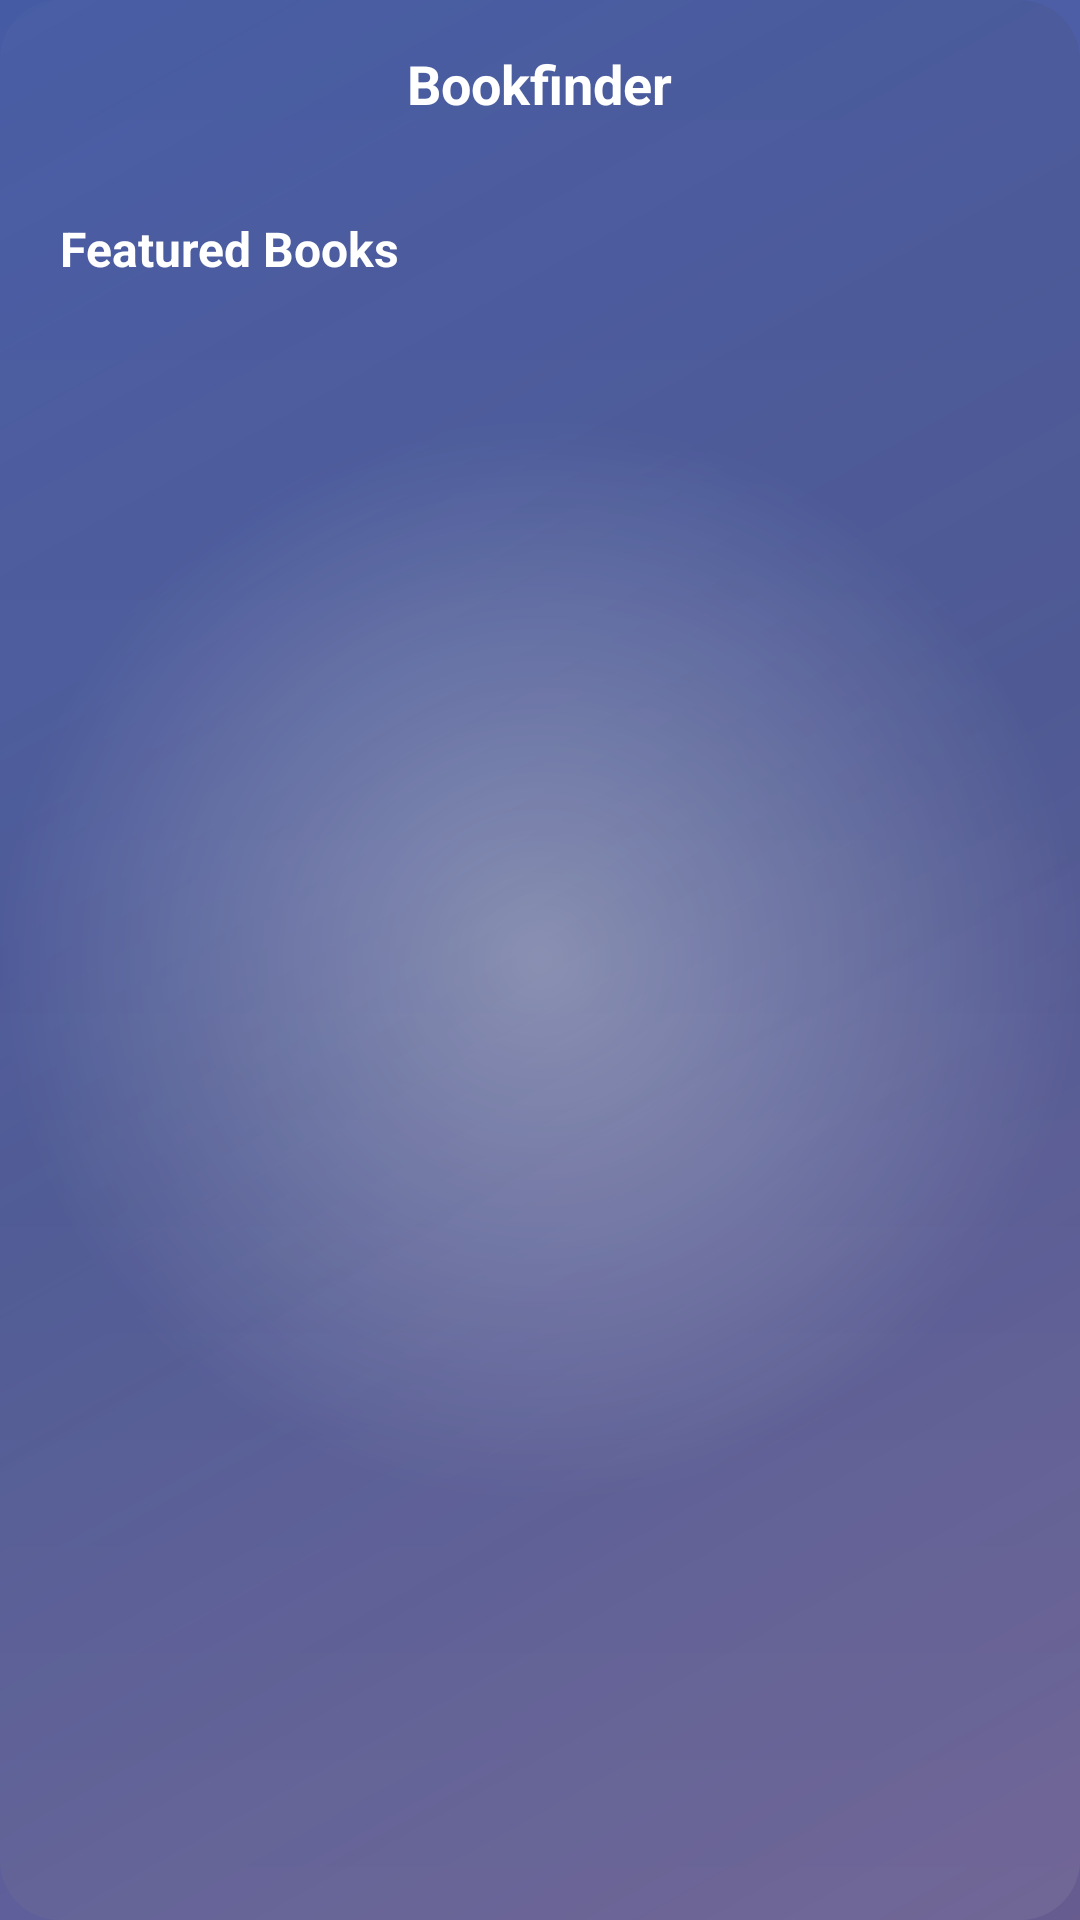

Reconstruct the res/layout file that produces this screen, plus the resources it refers to.
<!-- AndroidManifest.xml: application theme Theme.Bookfinder -->
<!-- res/layout/activity_main.xml -->
<?xml version="1.0" encoding="utf-8"?>
<LinearLayout xmlns:android="http://schemas.android.com/apk/res/android"
    xmlns:app="http://schemas.android.com/apk/res-auto"
    android:orientation="vertical"
    android:background="@drawable/glassy_bg_gradient"
    android:layout_width="match_parent"
    android:layout_height="match_parent">

    
    <RelativeLayout
        android:layout_width="match_parent"
        android:layout_height="56dp"
        android:paddingStart="16dp"
        android:paddingEnd="16dp">

        <TextView
            android:id="@+id/profileTitle"
            android:layout_width="wrap_content"
            android:layout_height="wrap_content"
            android:layout_centerInParent="true"
            android:text="Bookfinder"
            android:textColor="@android:color/white"
            android:textSize="18sp"
            android:textStyle="bold" />
    </RelativeLayout>

    
    <TextView
        android:id="@+id/tvFeaturedLabel"
        android:layout_width="wrap_content"
        android:layout_height="wrap_content"
        android:layout_marginStart="20dp"
        android:layout_marginTop="16dp"
        android:text="Featured Books"
        android:textSize="16sp"
        android:textColor="@android:color/white"
        android:textStyle="bold" />

    
    <androidx.recyclerview.widget.RecyclerView
        android:id="@+id/rvFeatured"
        android:layout_width="match_parent"
        android:layout_height="500dp"
        android:layout_marginTop="8dp"
        android:paddingStart="16dp"
        android:paddingEnd="16dp"
        android:clipToPadding="false"
        android:overScrollMode="never" />

    
    <com.google.android.material.button.MaterialButton
        android:id="@+id/btnSearchNavigate"
        android:layout_width="match_parent"
        android:layout_height="wrap_content"
        android:layout_margin="20dp"
        android:text="Search Books"

        app:cornerRadius="10dp"
        android:backgroundTint="#416C71"
        android:textAllCaps="false" />

</LinearLayout>
<!-- resources referenced by this layout -->
<resources>
  <!-- drawable glassy_bg_gradient (drawable) -->
  <?xml version="1.0" encoding="utf-8"?>
  <layer-list xmlns:android="http://schemas.android.com/apk/res/android">
  
      
      <item>
          <shape android:shape="rectangle">
  
              <gradient
                  android:angle="135"
                  android:centerColor="#ED4856A1"
                  android:endColor="#ED374E9D"
                  android:startColor="#EA5A4D85"
                  android:type="linear" />
          </shape>
      </item>
  
      
      <item>
          <shape android:shape="rectangle">
              <corners android:radius="20dp" />
              <gradient
                  android:centerX="50%"
                  android:centerY="50%"
                  android:endColor="#00FFFFFF"
                  android:gradientRadius="180dp"
                  android:startColor="#66FFFFFF"
                  android:type="radial" />
          </shape>
      </item>
  
      
      <item>
          <shape android:shape="rectangle">
              <corners android:radius="20dp" />
              <gradient
                  android:angle="315"
                  android:centerColor="#22000000"
                  android:endColor="#00000000"
                  android:startColor="#00000000"
                  android:type="linear" />
          </shape>
      </item>
  
      
      <item>
          <shape android:shape="rectangle">
              <corners android:radius="20dp" />
              <gradient
                  android:angle="90"
                  android:centerColor="#08FFFFFF"
                  android:endColor="#04FFFFFF"
                  android:startColor="#11FFFFFF" />
          </shape>
      </item>
  
  </layer-list>
  <style name="Theme.Bookfinder" parent="Base.Theme.Bookfinder" />
  <style name="Base.Theme.Bookfinder" parent="Theme.Material3.DayNight.NoActionBar">
          
          
      </style>
</resources>
